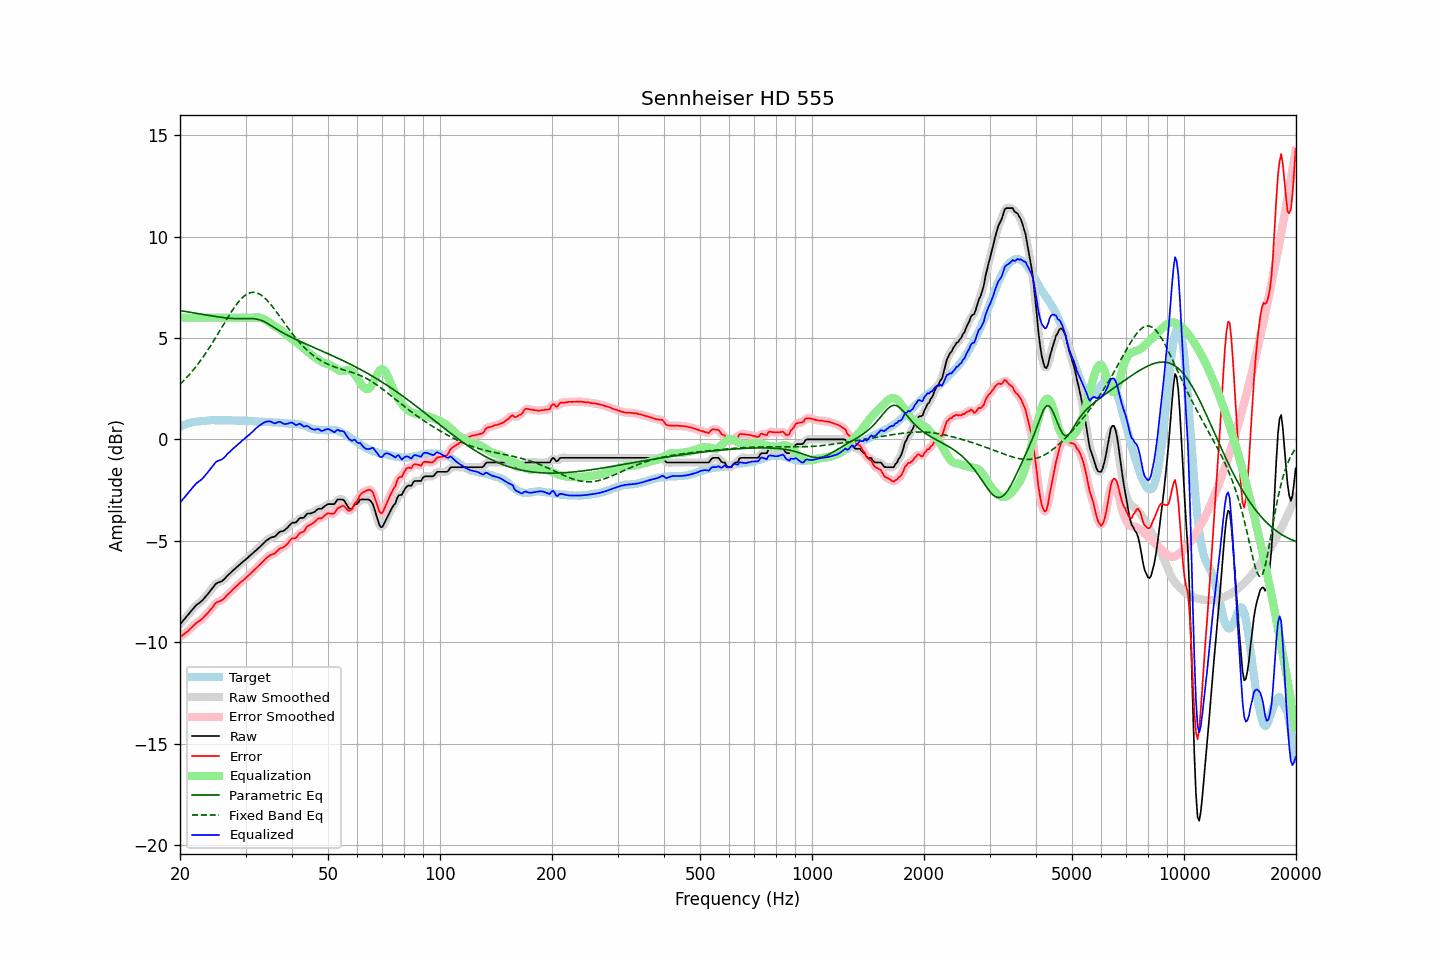

Data behind this chart, as committed beside it:
frequency, raw, error, smoothed, error_smoothed, equalization, parametric_eq, fixed_band_eq, equalized_raw, equalized_smoothed, target
20.00, -9.12, -9.74, -9.12, -9.74, 6.00, 6.35, 2.71, -3.12, -3.12, 0.62
20.20, -9.03, -9.69, -9.03, -9.69, 6.00, 6.34, 2.79, -3.03, -3.03, 0.66
20.40, -8.93, -9.62, -8.93, -9.63, 6.00, 6.33, 2.87, -2.93, -2.93, 0.69
20.61, -8.84, -9.56, -8.84, -9.57, 6.00, 6.31, 2.95, -2.84, -2.84, 0.72
20.81, -8.74, -9.50, -8.74, -9.50, 6.00, 6.30, 3.03, -2.74, -2.74, 0.76
21.02, -8.65, -9.45, -8.65, -9.44, 6.00, 6.29, 3.12, -2.65, -2.65, 0.80
21.23, -8.55, -9.36, -8.55, -9.37, 6.00, 6.27, 3.21, -2.55, -2.55, 0.81
21.44, -8.46, -9.29, -8.46, -9.29, 6.00, 6.26, 3.30, -2.46, -2.46, 0.83
21.66, -8.36, -9.21, -8.36, -9.21, 6.00, 6.24, 3.40, -2.36, -2.36, 0.85
21.87, -8.27, -9.13, -8.27, -9.13, 6.00, 6.23, 3.50, -2.27, -2.27, 0.86
22.09, -8.18, -9.06, -8.19, -9.06, 6.00, 6.22, 3.59, -2.18, -2.19, 0.88
22.31, -8.12, -9.00, -8.12, -9.00, 6.00, 6.20, 3.70, -2.12, -2.12, 0.88
22.54, -8.06, -8.95, -8.06, -8.95, 6.00, 6.19, 3.80, -2.06, -2.06, 0.89
22.76, -8.00, -8.90, -8.00, -8.89, 6.00, 6.18, 3.91, -2.00, -2.00, 0.90
22.99, -7.93, -8.83, -7.92, -8.83, 6.00, 6.16, 4.02, -1.93, -1.92, 0.90
23.22, -7.84, -8.75, -7.84, -8.75, 6.00, 6.15, 4.14, -1.84, -1.84, 0.91
23.45, -7.74, -8.66, -7.75, -8.66, 6.00, 6.14, 4.25, -1.74, -1.75, 0.92
23.69, -7.65, -8.58, -7.65, -8.57, 6.00, 6.12, 4.37, -1.65, -1.65, 0.93
23.92, -7.55, -8.49, -7.55, -8.49, 6.00, 6.11, 4.49, -1.55, -1.55, 0.94
24.16, -7.45, -8.40, -7.45, -8.40, 6.00, 6.10, 4.61, -1.45, -1.45, 0.95
24.40, -7.35, -8.30, -7.34, -8.29, 6.00, 6.08, 4.74, -1.35, -1.34, 0.96
24.65, -7.25, -8.20, -7.24, -8.19, 6.00, 6.07, 4.87, -1.25, -1.24, 0.95
24.89, -7.14, -8.08, -7.15, -8.10, 6.00, 6.06, 4.99, -1.14, -1.15, 0.95
25.14, -7.08, -8.02, -7.09, -8.03, 6.00, 6.05, 5.13, -1.08, -1.09, 0.94
25.39, -7.05, -7.99, -7.05, -7.99, 6.00, 6.04, 5.26, -1.05, -1.05, 0.94
25.65, -7.02, -7.96, -7.02, -7.96, 6.00, 6.02, 5.39, -1.02, -1.02, 0.94
25.91, -6.99, -7.92, -6.98, -7.92, 6.00, 6.01, 5.52, -0.99, -0.98, 0.93
26.16, -6.93, -7.87, -6.93, -7.86, 6.00, 6.00, 5.65, -0.93, -0.93, 0.94
26.43, -6.85, -7.79, -6.85, -7.79, 6.00, 5.99, 5.78, -0.85, -0.85, 0.94
26.69, -6.76, -7.70, -6.77, -7.71, 6.00, 5.98, 5.91, -0.76, -0.77, 0.94
26.96, -6.68, -7.62, -6.68, -7.63, 6.00, 5.98, 6.04, -0.68, -0.68, 0.94
27.23, -6.61, -7.55, -6.61, -7.55, 6.00, 5.97, 6.17, -0.61, -0.61, 0.94
27.50, -6.53, -7.47, -6.53, -7.47, 6.00, 5.96, 6.29, -0.53, -0.53, 0.94
27.77, -6.46, -7.39, -6.46, -7.39, 6.00, 5.96, 6.41, -0.46, -0.46, 0.93
28.05, -6.39, -7.32, -6.39, -7.31, 6.00, 5.95, 6.53, -0.39, -0.39, 0.93
28.33, -6.32, -7.24, -6.32, -7.24, 6.00, 5.95, 6.63, -0.32, -0.32, 0.92
28.62, -6.25, -7.18, -6.25, -7.17, 6.00, 5.95, 6.74, -0.25, -0.25, 0.93
28.90, -6.17, -7.09, -6.18, -7.10, 6.00, 5.95, 6.83, -0.17, -0.18, 0.93
29.19, -6.11, -7.02, -6.11, -7.03, 6.00, 5.95, 6.92, -0.11, -0.11, 0.91
29.48, -6.04, -6.96, -6.04, -6.96, 6.00, 5.95, 7.00, -0.04, -0.04, 0.92
29.78, -5.98, -6.90, -5.98, -6.90, 6.00, 5.95, 7.07, 0.02, 0.02, 0.92
30.08, -5.91, -6.83, -5.91, -6.83, 6.00, 5.95, 7.12, 0.09, 0.09, 0.92
30.38, -5.84, -6.75, -5.84, -6.75, 6.00, 5.96, 7.18, 0.16, 0.16, 0.91
30.68, -5.77, -6.68, -5.77, -6.68, 6.00, 5.96, 7.21, 0.23, 0.23, 0.91
30.99, -5.70, -6.60, -5.70, -6.60, 6.00, 5.96, 7.24, 0.30, 0.30, 0.90
31.30, -5.63, -6.53, -5.63, -6.53, 6.00, 5.95, 7.25, 0.37, 0.37, 0.90
31.61, -5.56, -6.46, -5.56, -6.45, 6.01, 5.95, 7.25, 0.45, 0.45, 0.90
31.93, -5.49, -6.38, -5.49, -6.37, 6.01, 5.94, 7.24, 0.52, 0.52, 0.88
32.24, -5.42, -6.29, -5.42, -6.30, 6.01, 5.93, 7.22, 0.59, 0.59, 0.87
32.57, -5.35, -6.22, -5.35, -6.22, 6.01, 5.91, 7.18, 0.66, 0.66, 0.87
32.89, -5.28, -6.15, -5.28, -6.15, 5.99, 5.88, 7.14, 0.71, 0.72, 0.87
33.22, -5.20, -6.07, -5.20, -6.07, 5.97, 5.85, 7.08, 0.77, 0.77, 0.87
33.55, -5.12, -5.99, -5.12, -5.99, 5.93, 5.82, 7.02, 0.82, 0.82, 0.87
33.89, -5.04, -5.91, -5.04, -5.91, 5.90, 5.78, 6.95, 0.86, 0.85, 0.87
34.23, -4.97, -5.83, -4.97, -5.83, 5.85, 5.73, 6.87, 0.88, 0.88, 0.86
34.57, -4.92, -5.77, -4.91, -5.77, 5.80, 5.69, 6.78, 0.88, 0.89, 0.85
34.92, -4.86, -5.71, -4.87, -5.72, 5.75, 5.64, 6.69, 0.89, 0.88, 0.85
35.27, -4.83, -5.68, -4.84, -5.68, 5.69, 5.59, 6.59, 0.86, 0.85, 0.85
35.62, -4.81, -5.65, -4.81, -5.65, 5.63, 5.54, 6.49, 0.82, 0.82, 0.84
35.97, -4.79, -5.62, -4.77, -5.61, 5.57, 5.49, 6.39, 0.79, 0.80, 0.83
... 635 more rows
